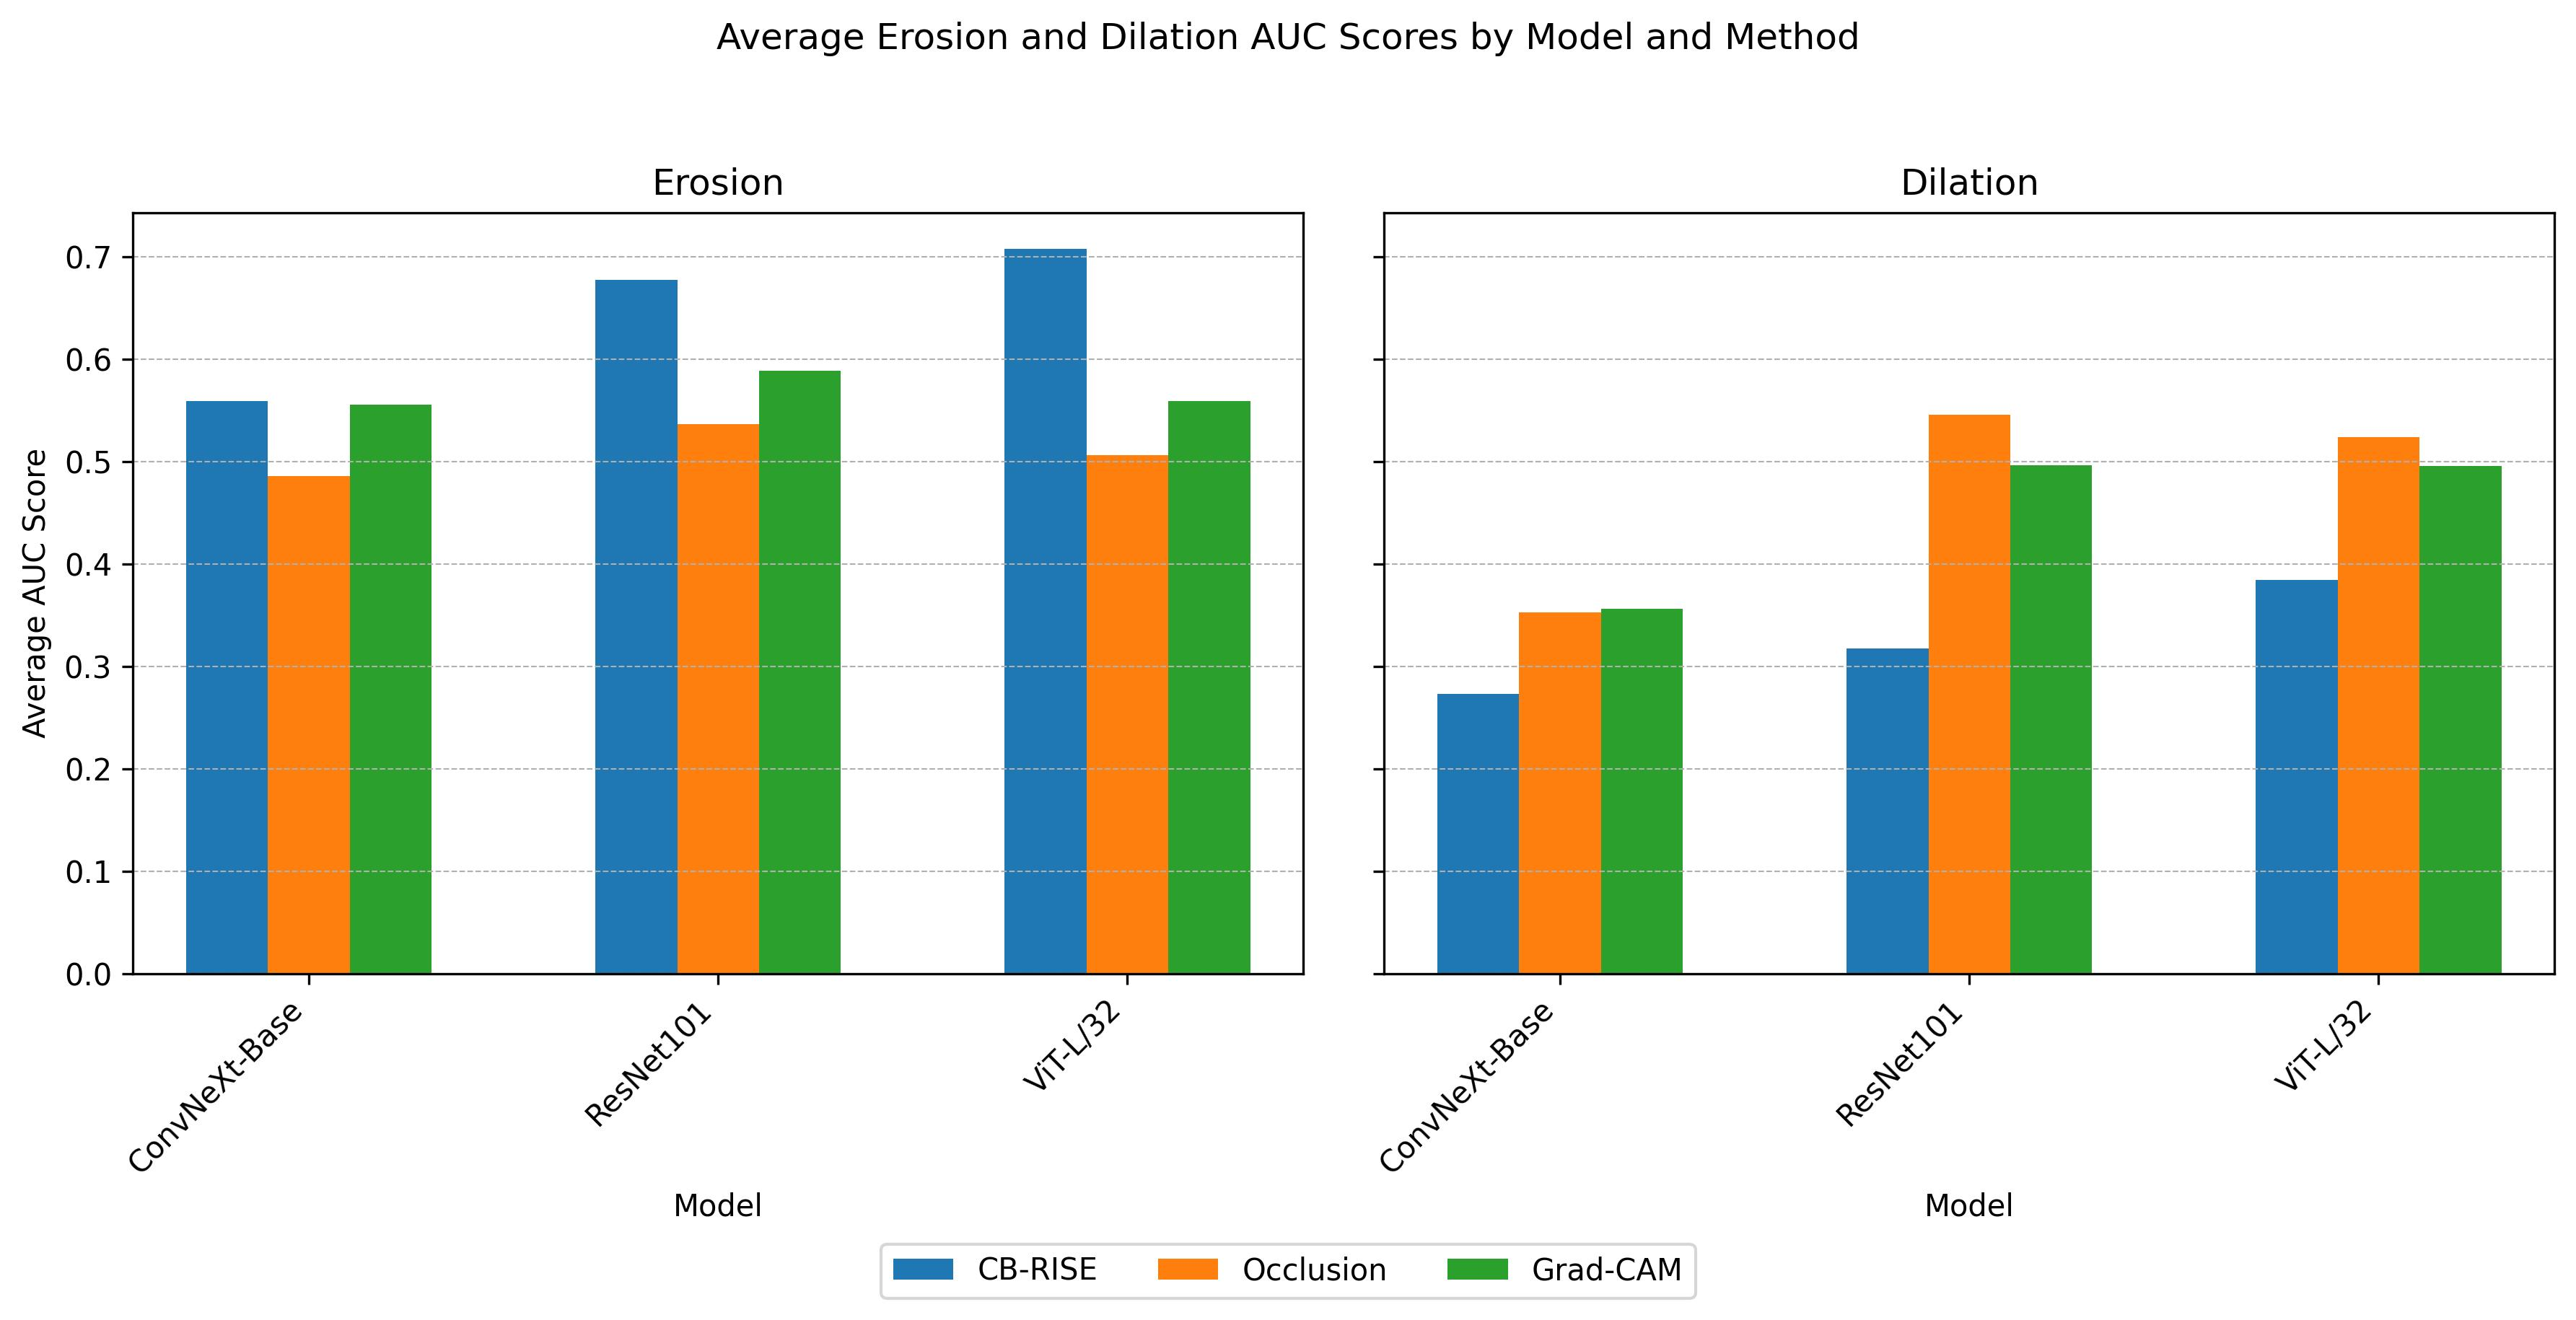

Write the Python code that produced this figure.
# %%

import os
import glob
import csv

# Directorio base que contiene las carpetas de cada modelo
BASE_DIR = "/mnt/sda2/datasets/ostanchi/journal_outputs_2025-05-07"  # ajústalo a tu ruta

# Métodos que aparecen en los archivos
METHODS = ["CB-RISE (7x7)", "Occlusion", "Grad-CAM"]
# Filtros que tienes
FILTERS = ["erosion", "dilation"]

# Lista donde iremos acumulando filas para el CSV resultado
rows = []

for model_name in sorted(os.listdir(BASE_DIR)):
    model_dir = os.path.join(BASE_DIR, model_name)
    if not os.path.isdir(model_dir):
        continue

    for filt in FILTERS:
        # Patrón para localizar todos los archivos de este filtro en todos los batches
        pattern = os.path.join(model_dir, "batch_*", f"auc_scores_avg_{filt}_64.txt")
        files = glob.glob(pattern)
        if not files:
            continue

        # Acumuladores de sumas y contadores por método
        sums = {m: 0.0 for m in METHODS}
        counts = {m: 0   for m in METHODS}

        # Leer cada archivo y sumar valores
        for fn in files:
            with open(fn, "r") as f:
                for line in f:
                    line = line.strip()
                    if not line:
                        continue
                    # Esperamos formato: "Método: valor"
                    try:
                        method, val = line.split(":", 1)
                        method = method.strip()
                        val = float(val.strip())
                        if method in sums:
                            sums[method]  += val
                            counts[method] += 1
                    except ValueError:
                        # línea inesperada, la saltamos
                        continue

        # Calcular promedio para cada método
        for method in METHODS:
            if counts[method] > 0:
                avg = sums[method] / counts[method]
            else:
                avg = float("nan")
            rows.append([model_name, filt, method, avg])

# Escribir CSV de salida
OUT_CSV = "avg_auc_scores_by_model_and_filter.csv"
with open(OUT_CSV, "w", newline="") as csvfile:
    writer = csv.writer(csvfile)
    writer.writerow(["model", "filter", "method", "avg_auc_score"])
    writer.writerows(rows)

print(f"Promedios escritos en {OUT_CSV}")

# %%

import pandas as pd
import matplotlib.pyplot as plt

# Configuration
csv_path = 'avg_auc_scores_by_model_and_filter.csv'  # Update this path if needed
output_path = 'avg_auc_scores_by_model_and_filter.jpg'
dpi = 300
bar_width = 0.2
figsize = (12, 6)

# Read data
df = pd.read_csv(csv_path)

# Extract unique values
models = df['model'].unique()
methods = df['method'].unique()
filters = df['filter'].unique()

# Create subplots for each filter type
fig, axes = plt.subplots(1, len(filters), figsize=figsize, sharey=True)
if len(filters) == 1:
    axes = [axes]

for ax, filter_type in zip(axes, filters):
    subset = df[df['filter'] == filter_type]
    x_positions = range(len(models))
    for i, method in enumerate(methods):
        auc_scores = subset[subset['method'] == method]['avg_auc_score'].values
        ax.bar([x + i * bar_width for x in x_positions], auc_scores, width=bar_width, label=method)
    ax.set_title(f"{filter_type.capitalize()}")
    ax.set_xticks([x + bar_width for x in x_positions])
    ax.set_xticklabels([m for m in models], rotation=45, ha='right') #m.replace('_', ' ').title()
    ax.set_xlabel('Model')
    ax.grid(axis='y', linestyle='--', linewidth=0.5)

axes[0].set_ylabel('Average AUC Score')
fig.suptitle('Average Erosion and Dilation AUC Scores by Model and Method')
fig.legend(methods, loc='upper center', ncol=len(methods), bbox_to_anchor=(0.5, 0.05))
fig.tight_layout(rect=[0, 0.03, 1, 0.95])

# Save figure without rendering
fig.savefig(output_path, dpi=dpi, bbox_inches='tight')

# %%
